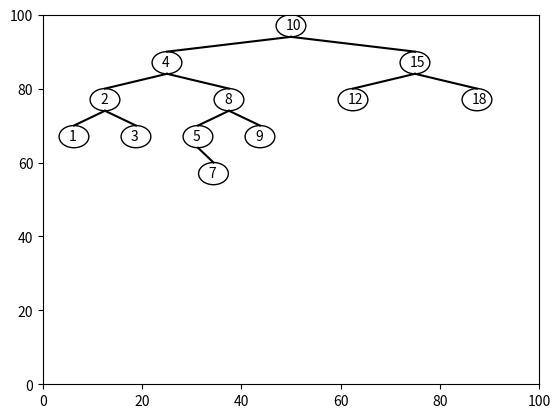

This figure's Python source:
# Code to implement a binary search tree 
# Programmed by Hugo Chavez
# Last modified March 11, 2019
import matplotlib.pyplot as plt
import numpy as np
import math 

def circle(center,rad):
    n = int(4*rad*math.pi)
    t = np.linspace(0,6.3,n)
    x = center[0]+rad*np.sin(t)
    y = center[1]+rad*np.cos(t)
    return x,y

class BST(object):
    # Constructor
    def __init__(self, item, left=None, right=None):  
        self.item = item
        self.left = left 
        self.right = right      
        
def Insert(T,newItem):
    if T == None:
        T =  BST(newItem)
    elif T.item > newItem:
        T.left = Insert(T.left,newItem)
    else:
        T.right = Insert(T.right,newItem)
    return T

def Delete(T,del_item):
    if T is not None:
        if del_item < T.item:
            T.left = Delete(T.left,del_item)
        elif del_item > T.item:
            T.right = Delete(T.right,del_item)
        else:  # del_item == T.item
            if T.left is None and T.right is None: # T is a leaf, just remove it
                T = None
            elif T.left is None: # T has one child, replace it by existing child
                T = T.right
            elif T.right is None:
                T = T.left    
            else: # T has two chldren. Replace T by its successor, delete successor
                m = Smallest(T.right)
                T.item = m.item
                T.right = Delete(T.right,m.item)
    return T
         
def InOrder(T):
    # Prints items in BST in ascending order
    if T is not None:
        InOrder(T.left)
        print(T.item,end = ' ')
        InOrder(T.right)
  
def InOrderD(T,space):
    # Prints items and structure of BST
    if T is not None:
        InOrderD(T.right,space+'   ')
        print(space,T.item)
        InOrderD(T.left,space+'   ')
  
def SmallestL(T):
    # Returns smallest item in BST. Returns None if T is None
    if T is None:
        return None
    while T.left is not None:
        T = T.left
    return T   
 
def Smallest(T):
    # Returns smallest item in BST. Error if T is None
    if T.left is None:
        return T
    else:
        return Smallest(T.left)

def Largest(T):
    if T.right is None:
        return T
    else:
        return Largest(T.right)   

def Find(T,k):
    # Returns the address of k in BST, or None if k is not in the tree
    if T is None or T.item == k:
        return T
    if T.item<k:
        return Find(T.right,k)
    return Find(T.left,k)
    
def FindAndPrint(T,k):
    f = Find(T,k)
    if f is not None:
        print(f.item,'found')
    else:
        print(k,'not found')
#------------------------------------------------------------------------------
        
def height(T):
    if T is None:
        return 0
    else:
        ldepth= 1 + height(T.left)
        rdepth = 1 + height(T.right)
        if ldepth < rdepth:
            return rdepth
        else:
            return ldepth
    
def DrawBST(ax,T,x,y,dx):
    if T is not None:
        dx = dx/2
        circle1 = plt.Circle((x,y), 3, color='k', fill = False)
        ax.add_artist(circle1)
        plt.text(x-1, y-1, T.item, fontsize = 10)
        if T.left is not None:
            DrawBST(ax, T.left ,x-dx,y-10,dx)
            p = np.array([[x,y-3],[x-dx,y-7]])
            ax.plot(p[:,0],p[:,1],color='k')
            
        if T.right is not None:
            DrawBST(ax, T.right ,x+dx,y-10,dx)
            q = np.array([[x,y-3],[x+dx,y-7]])
            ax.plot(q[:,0],q[:,1],color='k')
            
            

def ISearch(T,k):
    if k <= T.item:
        while T is not None:
            if k == T.item:
                return T
            if k < T.item:
                T = T.left
            if k > T.item:
                T = T. right
            if T == None:
                return None
    elif k >= T.item:
        while T is not None:
            if k == T.item:
                return T
            if k < T.item:
                T = T.left
            if k > T.item:
                T = T. right
            if T == None:
                return None
            
            
def BuildT(A, start, end):
    if start > end:
        return None
    L = None
    mid = (start + end)//2 
    L = BST(A[mid])
    L.left = BuildT(A, start, mid-1)
    L.right = BuildT(A, mid+1, end)
    
    return L
    
    
def Extract(T, A):
    if T is None:
        return 
    Extract(T.left, A)
    A.append(T.item)
    
    Extract(T.right, A)
    return A
    
def PrintAtDepth(T, depth):
    if T is None:
        return
    if depth ==0:
            print(T.item, end = ' ')
    else:
        PrintAtDepth(T.left, depth -1)
        PrintAtDepth(T.right, depth -1)

# Code to test the functions above
T = None
A = [10,4,15,2,8,12,18,1,3,5,9,7]
Y = [10,4,15,2,8,12,18,1,3,5,9,7]

for a in A:
    T = Insert(T,a)

A.sort()
#-----------------------------------------------------------------------------
plt.close("all") 
fig, ax = plt.subplots() 
DrawBST(ax,T, 50,97,50)
ax.set_xlim((0, 100))
ax.set_ylim((0, 100))
plt.show()
fig.savefig('bst.png')

print('-----Iterative Search-----')
X = ISearch(T, 7)
if X is not None:
    print(X.item)
elif X == None:
    print('None')
print('----Build List-----')
print(A)
L = BuildT(A, 0, len(A)-1)

#DrawBST(ax,L, 50,97,50)
print('----Extract tree-----')

print('Original list')
print(Y)
B = []
B = Extract(T, B)
print('Extracted List')
print(B)
print('----Keys at Depth----')
depth = height(T)
for i in range(depth):
    print('Keys at Depth', i, ':', end = ' ')
    PrintAtDepth(T, i)
    print()